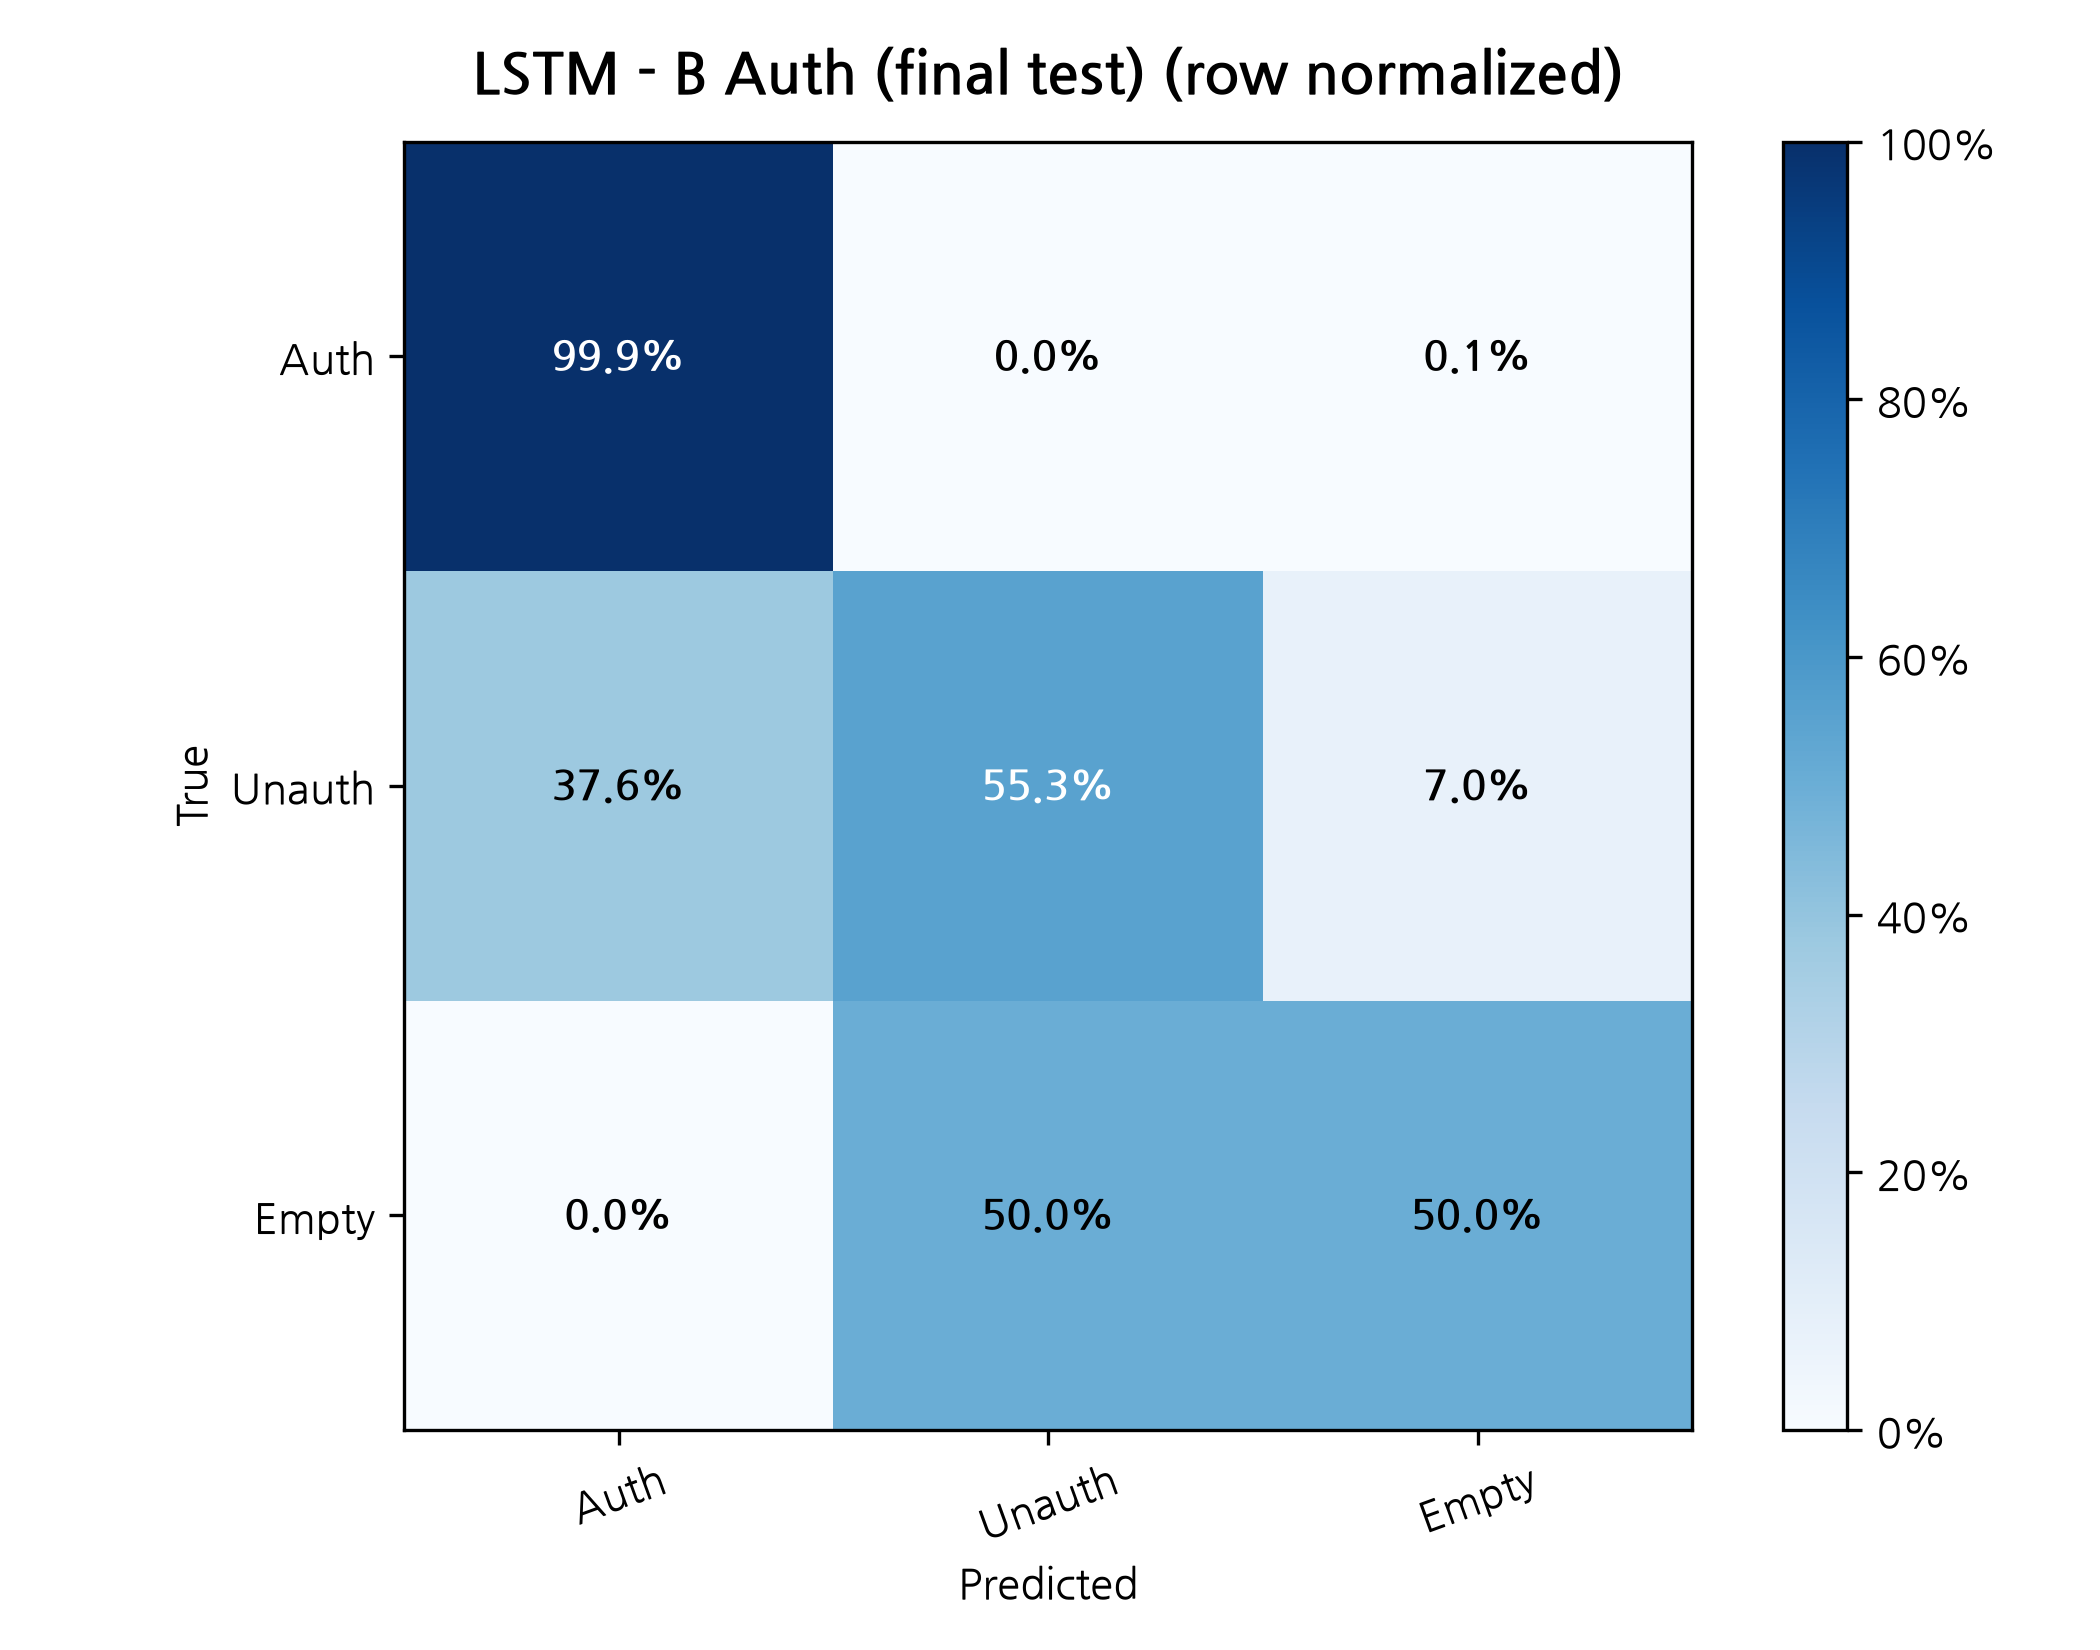

The table this chart was drawn from, first rows:
True / Predicted, Auth, Unauth, Empty
Auth, 0.9986, 0.0, 0.001437
Unauth, 0.3764, 0.5532, 0.0704
Empty, 0.0, 0.5, 0.5
